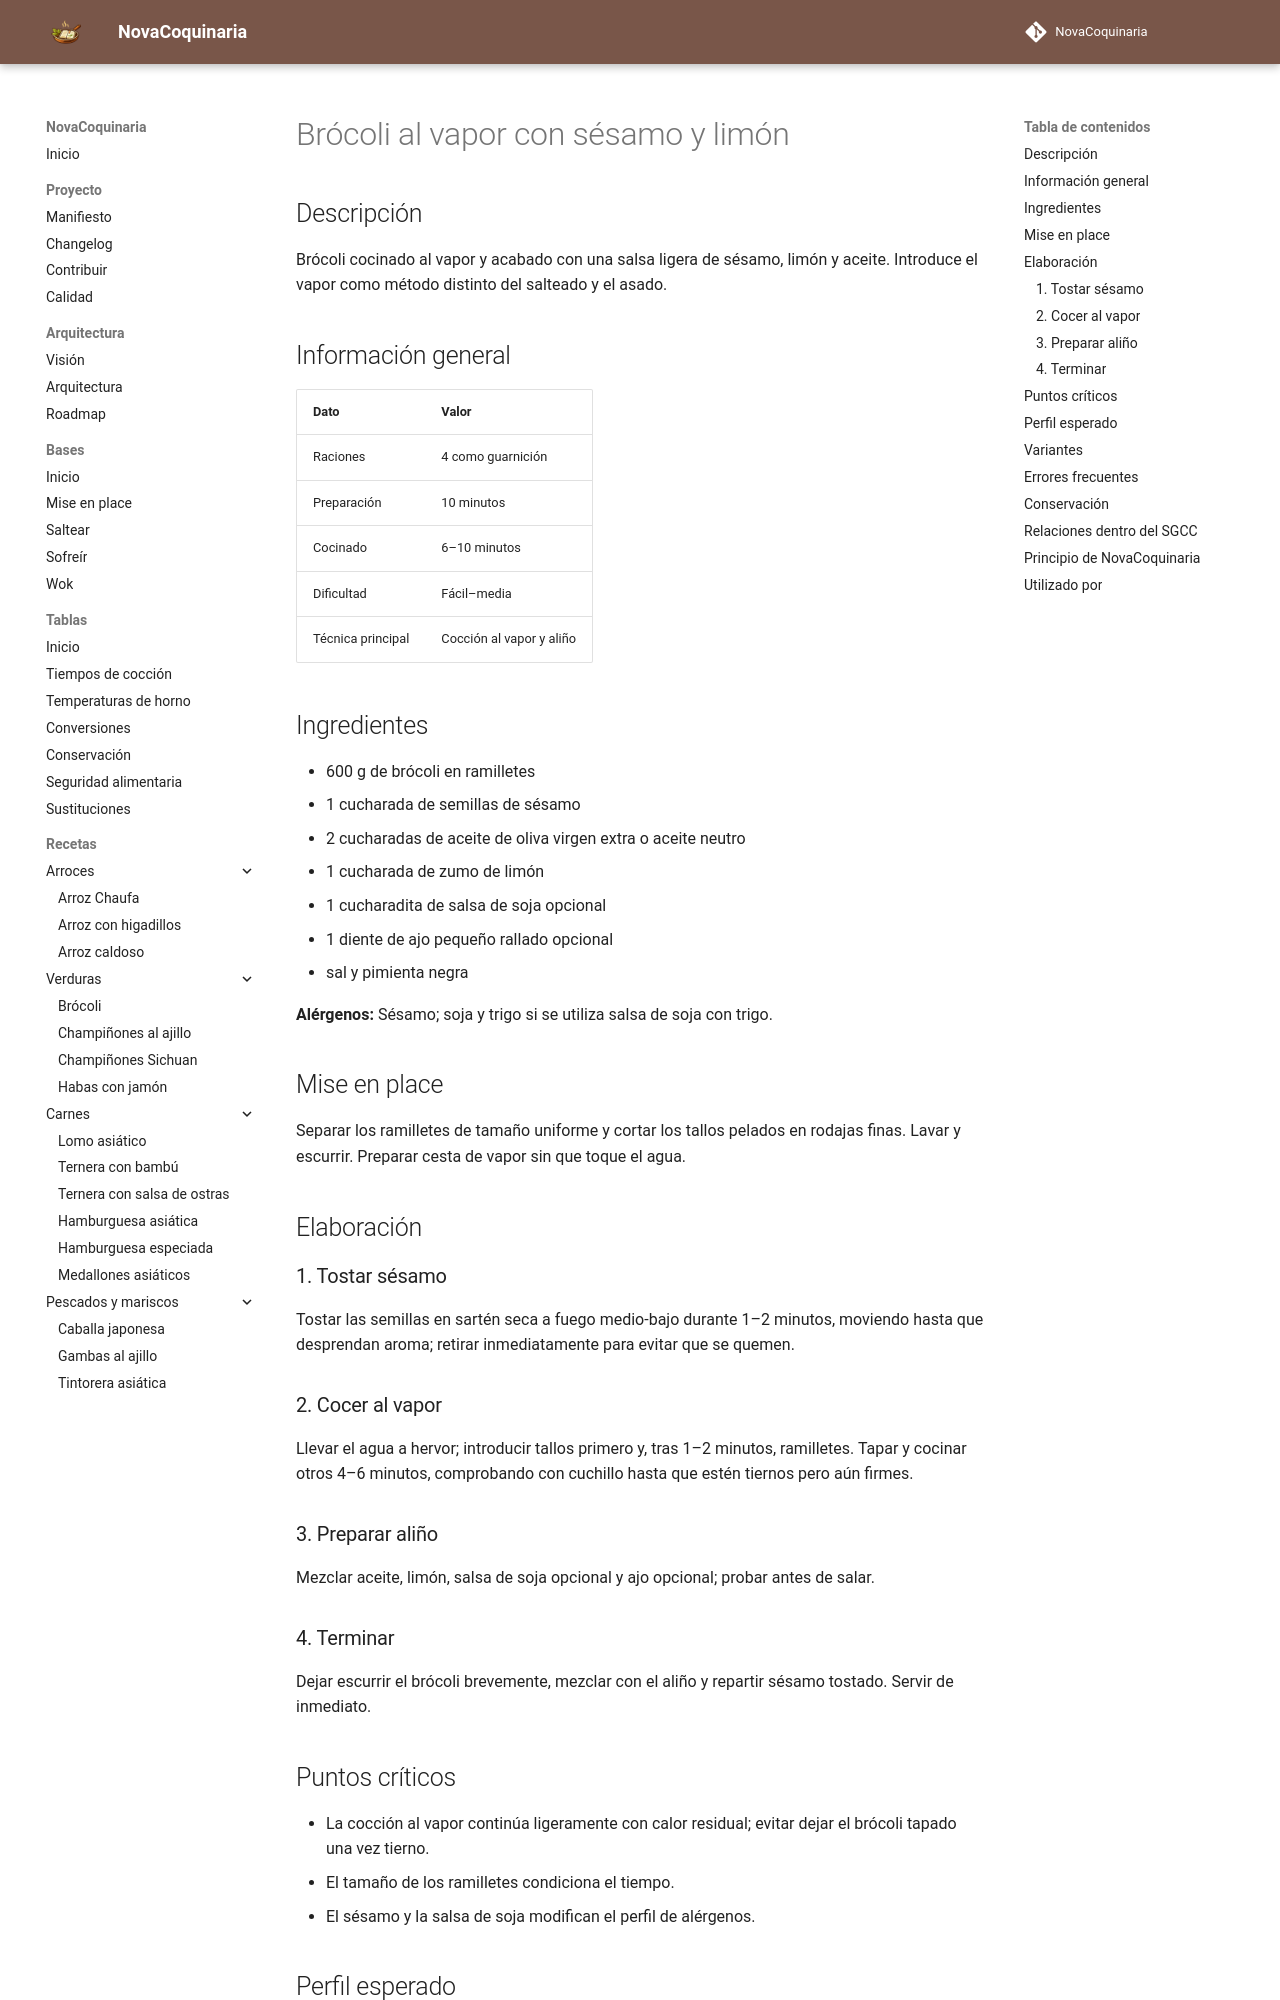

repository: fran-eliot/NovaCoquinaria · page: 04_Verduras/brocoli_al_vapor_con_sesamo_y_limon.html · generator: mkdocs

---
id: REC-0120
tipo: receta
titulo: Brócoli al vapor con sésamo y limón
categoria: Verduras
estado: borrador
version: 1.0.0
ultima_revision: 2026-11-14
etiquetas:
  - brocoli
  - vapor
  - sesamo
  - limon
---

# Brócoli al vapor con sésamo y limón

## Descripción

Brócoli cocinado al vapor y acabado con una salsa ligera de sésamo, limón y aceite. Introduce el vapor como método distinto del salteado y el asado.

## Información general

| Dato | Valor |
|---|---|
| Raciones | 4 como guarnición |
| Preparación | 10 minutos |
| Cocinado | 6–10 minutos |
| Dificultad | Fácil–media |
| Técnica principal | Cocción al vapor y aliño |

## Ingredientes

- 600 g de brócoli en ramilletes
- 1 cucharada de semillas de sésamo
- 2 cucharadas de aceite de oliva virgen extra o aceite neutro
- 1 cucharada de zumo de limón
- 1 cucharadita de salsa de soja opcional
- 1 diente de ajo pequeño rallado opcional
- sal y pimienta negra

**Alérgenos:** Sésamo; soja y trigo si se utiliza salsa de soja con trigo.

## Mise en place

Separar los ramilletes de tamaño uniforme y cortar los tallos pelados en rodajas finas. Lavar y escurrir. Preparar cesta de vapor sin que toque el agua.

## Elaboración

### 1. Tostar sésamo

Tostar las semillas en sartén seca a fuego medio-bajo durante 1–2 minutos, moviendo hasta que desprendan aroma; retirar inmediatamente para evitar que se quemen.

### 2. Cocer al vapor

Llevar el agua a hervor; introducir tallos primero y, tras 1–2 minutos, ramilletes. Tapar y cocinar otros 4–6 minutos, comprobando con cuchillo hasta que estén tiernos pero aún firmes.

### 3. Preparar aliño

Mezclar aceite, limón, salsa de soja opcional y ajo opcional; probar antes de salar.

### 4. Terminar

Dejar escurrir el brócoli brevemente, mezclar con el aliño y repartir sésamo tostado. Servir de inmediato.

## Puntos críticos

- La cocción al vapor continúa ligeramente con calor residual; evitar dejar el brócoli tapado una vez tierno.
- El tamaño de los ramilletes condiciona el tiempo.
- El sésamo y la salsa de soja modifican el perfil de alérgenos.
